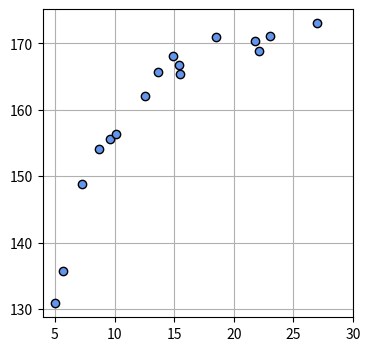

This chart was generated by the following Python code:
import numpy as np
import matplotlib.pyplot as plt
from mpl_toolkits.mplot3d import Axes3D

def main():

    np.random.seed(seed=1)
    x_min = 4
    x_max = 30
    x_n = 16
    x = 5 + 25 *np.random.rand(x_n)
    prm_c = [170,108,0.2]
    t = prm_c[0] - prm_c[1] * np.exp(-prm_c[2] * x) \
        + 4 * np.random.rand(x_n)

    print(np.round(x,2))
    print(np.round(t,2))

    #np.savez("ch_5data.npz",x=x,x_min=x_min,x_max=x_max,x_n=x_n,t=t)

    plt.figure(figsize=(4,4))
    plt.plot(x,t,marker="o",linestyle="None",
             markeredgecolor="black",color="cornflowerblue")
    plt.xlim(x_min,x_max)
    plt.grid(True)
    plt.show()
    
if __name__ == "__main__":
    main()

